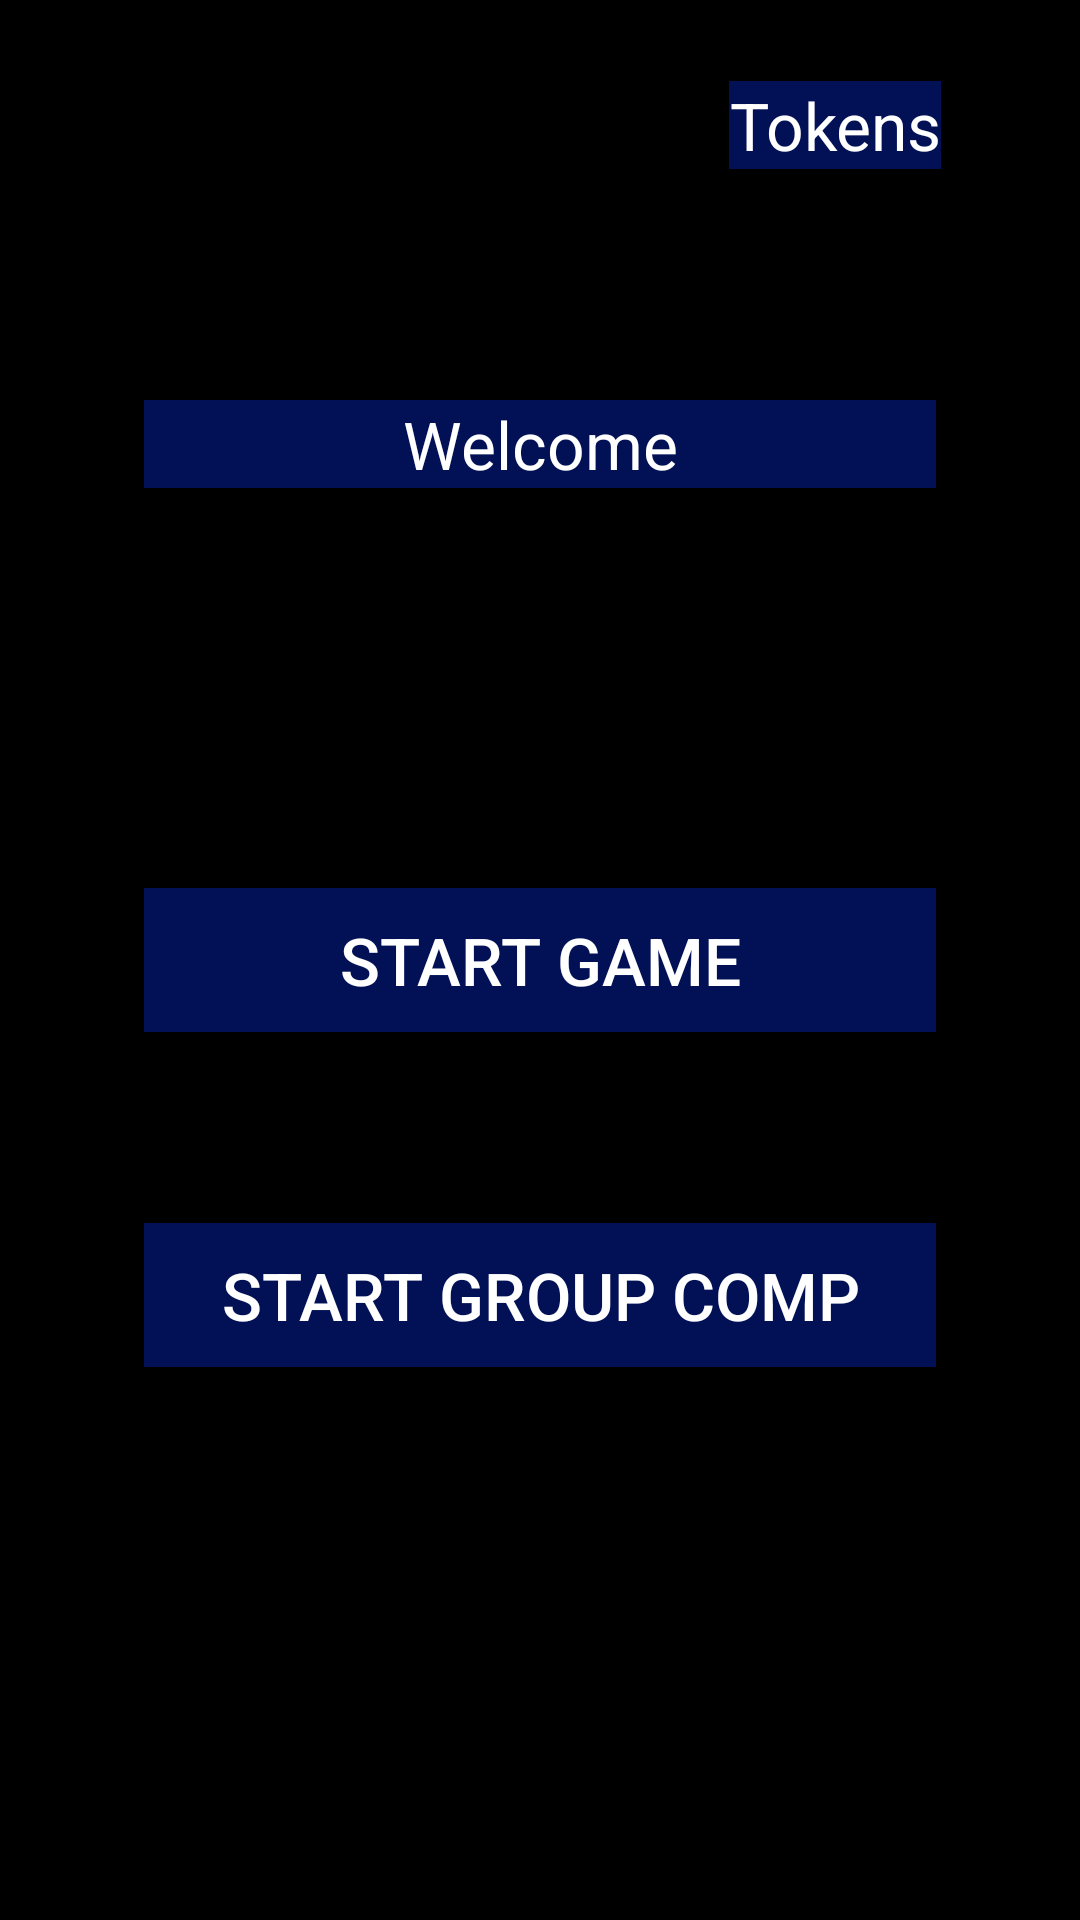

The Android layout XML behind this screen, and the referenced resources:
<!-- AndroidManifest.xml: application theme Theme.LeafStoneScissorsTcom -->
<!-- res/layout/activity_start.xml -->
<?xml version="1.0" encoding="utf-8"?>
<androidx.constraintlayout.widget.ConstraintLayout
    xmlns:android="http://schemas.android.com/apk/res/android"
    xmlns:app="http://schemas.android.com/apk/res-auto"
    xmlns:tools="http://schemas.android.com/tools"
    android:layout_width="match_parent"
    android:layout_height="match_parent"
    tools:context=".game_logic.matching_users.StartActivity"
    android:background="@color/black">

    <TextView
        android:id="@+id/textViewTokens"
        android:layout_width="wrap_content"
        android:layout_height="wrap_content"
        android:text="Tokens"
        app:layout_constraintBottom_toTopOf="@+id/textViewWelcomePlayer"
        app:layout_constraintEnd_toEndOf="parent"
        app:layout_constraintHorizontal_bias="0.84"
        app:layout_constraintStart_toStartOf="parent"
        app:layout_constraintTop_toTopOf="parent"
        app:layout_constraintVertical_bias="0.26"
        android:textSize="22sp"
        android:background="#021155"
        android:textColor="@color/white"
        android:gravity="center"/>

    <TextView
        android:id="@+id/textViewWelcomePlayer"
        android:layout_width="0dp"
        android:layout_height="wrap_content"
        android:background="#021155"
        android:textColor="@color/white"
        android:layout_marginStart="48dp"
        android:layout_marginEnd="48dp"
        android:textSize="22sp"
        android:gravity="center"
        android:text="@string/welcome"
        app:layout_constraintBottom_toTopOf="@+id/buttonStart1v1"
        app:layout_constraintEnd_toEndOf="parent"
        app:layout_constraintStart_toStartOf="parent"
        app:layout_constraintTop_toTopOf="parent" />

    <androidx.appcompat.widget.AppCompatButton
        android:id="@+id/buttonStart1v1"
        android:layout_width="match_parent"
        android:layout_height="wrap_content"
        android:textSize="22sp"
        app:layout_constraintBottom_toBottomOf="parent"
        app:layout_constraintEnd_toEndOf="parent"
        app:layout_constraintStart_toStartOf="parent"
        app:layout_constraintTop_toTopOf="parent"
        android:layout_marginStart="48dp"
        android:layout_marginEnd="48dp"
        android:background="#021155"
        android:textColor="@color/white"
        android:text="@string/start_game"/>

    <androidx.appcompat.widget.AppCompatButton
        android:id="@+id/buttonStartGroupComp"
        android:layout_width="match_parent"
        android:layout_height="wrap_content"
        android:textSize="22sp"
        app:layout_constraintEnd_toEndOf="parent"
        app:layout_constraintStart_toStartOf="parent"
        app:layout_constraintTop_toBottomOf="@id/textViewWaitPlayer"
        android:layout_marginTop="24dp"
        android:layout_marginStart="48dp"
        android:layout_marginEnd="48dp"
        android:background="#021155"
        android:textColor="@color/white"
        android:text="Start group comp"/>

    <TextView
        android:id="@+id/textViewWaitPlayer"
        android:layout_width="0dp"
        android:layout_height="wrap_content"
        android:textColor="@color/white"
        android:layout_marginStart="48dp"
        android:layout_marginEnd="48dp"
        android:layout_marginTop="18dp"
        android:textSize="16sp"
        android:gravity="center"
        android:text="@string/waiting_for_second_player"
        android:visibility="invisible"
        app:layout_constraintEnd_toEndOf="parent"
        app:layout_constraintStart_toStartOf="parent"
        app:layout_constraintTop_toBottomOf="@id/buttonStart1v1" />

    <TextView
        android:id="@+id/textViewConnecting"
        android:layout_width="0dp"
        android:layout_height="wrap_content"
        android:layout_marginStart="48dp"
        android:layout_marginTop="16dp"
        android:layout_marginEnd="48dp"
        android:gravity="center"
        android:text="@string/connecting"
        android:textColor="@color/white"
        android:textSize="16sp"
        android:visibility="invisible"
        app:layout_constraintEnd_toEndOf="parent"
        app:layout_constraintHorizontal_bias="0.0"
        app:layout_constraintStart_toStartOf="parent"
        app:layout_constraintTop_toBottomOf="@id/buttonStartGroupComp" />

    <androidx.appcompat.widget.AppCompatButton
        android:id="@+id/buttonStatsTournament"
        android:layout_width="match_parent"
        android:layout_height="wrap_content"
        android:textSize="22sp"
        app:layout_constraintEnd_toEndOf="parent"
        app:layout_constraintStart_toStartOf="parent"
        app:layout_constraintTop_toBottomOf="@id/textViewConnecting"
        android:layout_marginTop="24dp"
        android:layout_marginStart="120dp"
        android:layout_marginEnd="120dp"
        android:visibility="invisible"
        android:background="@drawable/score"/>

</androidx.constraintlayout.widget.ConstraintLayout>
<!-- resources referenced by this layout -->
<resources>
  <!-- drawable score (drawable) -->
  <vector android:height="24dp" android:tint="#072E8E"
      android:viewportHeight="24" android:viewportWidth="24"
      android:width="24dp" xmlns:android="http://schemas.android.com/apk/res/android">
      <path android:fillColor="@android:color/white" android:pathData="M17.5,13.5H16v-3h1.5V13.5zM20,4h-3V2h-2v2H9V2H7v2H4C2.9,4 2,4.9 2,6v12c0,1.1 0.9,2 2,2h16c1.1,0 2,-0.9 2,-2V6C22,4.9 21.1,4 20,4zM9.5,11.5c0,0.55 -0.45,1 -1,1h-2v1h3V15H5v-2.5c0,-0.55 0.45,-1 1,-1h2v-1H5V9h3.5c0.55,0 1,0.45 1,1V11.5zM12.75,18h-1.5v-1.5h1.5V18zM12.75,14.5h-1.5V13h1.5V14.5zM12.75,11h-1.5V9.5h1.5V11zM12.75,7.5h-1.5V6h1.5V7.5zM19,14c0,0.55 -0.45,1 -1,1h-2.5c-0.55,0 -1,-0.45 -1,-1v-4c0,-0.55 0.45,-1 1,-1H18c0.55,0 1,0.45 1,1V14z"/>
  </vector>
  <string name="connecting">Waiting for other players…</string>
  <string name="start_game">Start game</string>
  <string name="waiting_for_second_player">Waiting for second player…</string>
  <string name="welcome">Welcome</string>
  <style name="Theme.LeafStoneScissorsTcom" parent="Theme.MaterialComponents.DayNight.DarkActionBar">
          
          <item name="colorPrimary">@color/black</item>
          <item name="colorPrimaryVariant">@color/black</item>
          <item name="colorOnPrimary">@color/white</item>
          
          <item name="colorSecondary">@color/teal_200</item>
          <item name="colorSecondaryVariant">@color/teal_700</item>
          <item name="colorOnSecondary">@color/black</item>
          
          <item name="android:statusBarColor">?attr/colorPrimaryVariant</item>
          
      </style>
  <!-- not gathered from this repository: default colours our renderer supplied (Android Studio template values) -->
  <color name="teal_200">#FF03DAC5</color>
  <color name="teal_700">#FF018786</color>
  <color name="black">#FF000000</color>
  <color name="white">#FFFFFFFF</color>
</resources>
